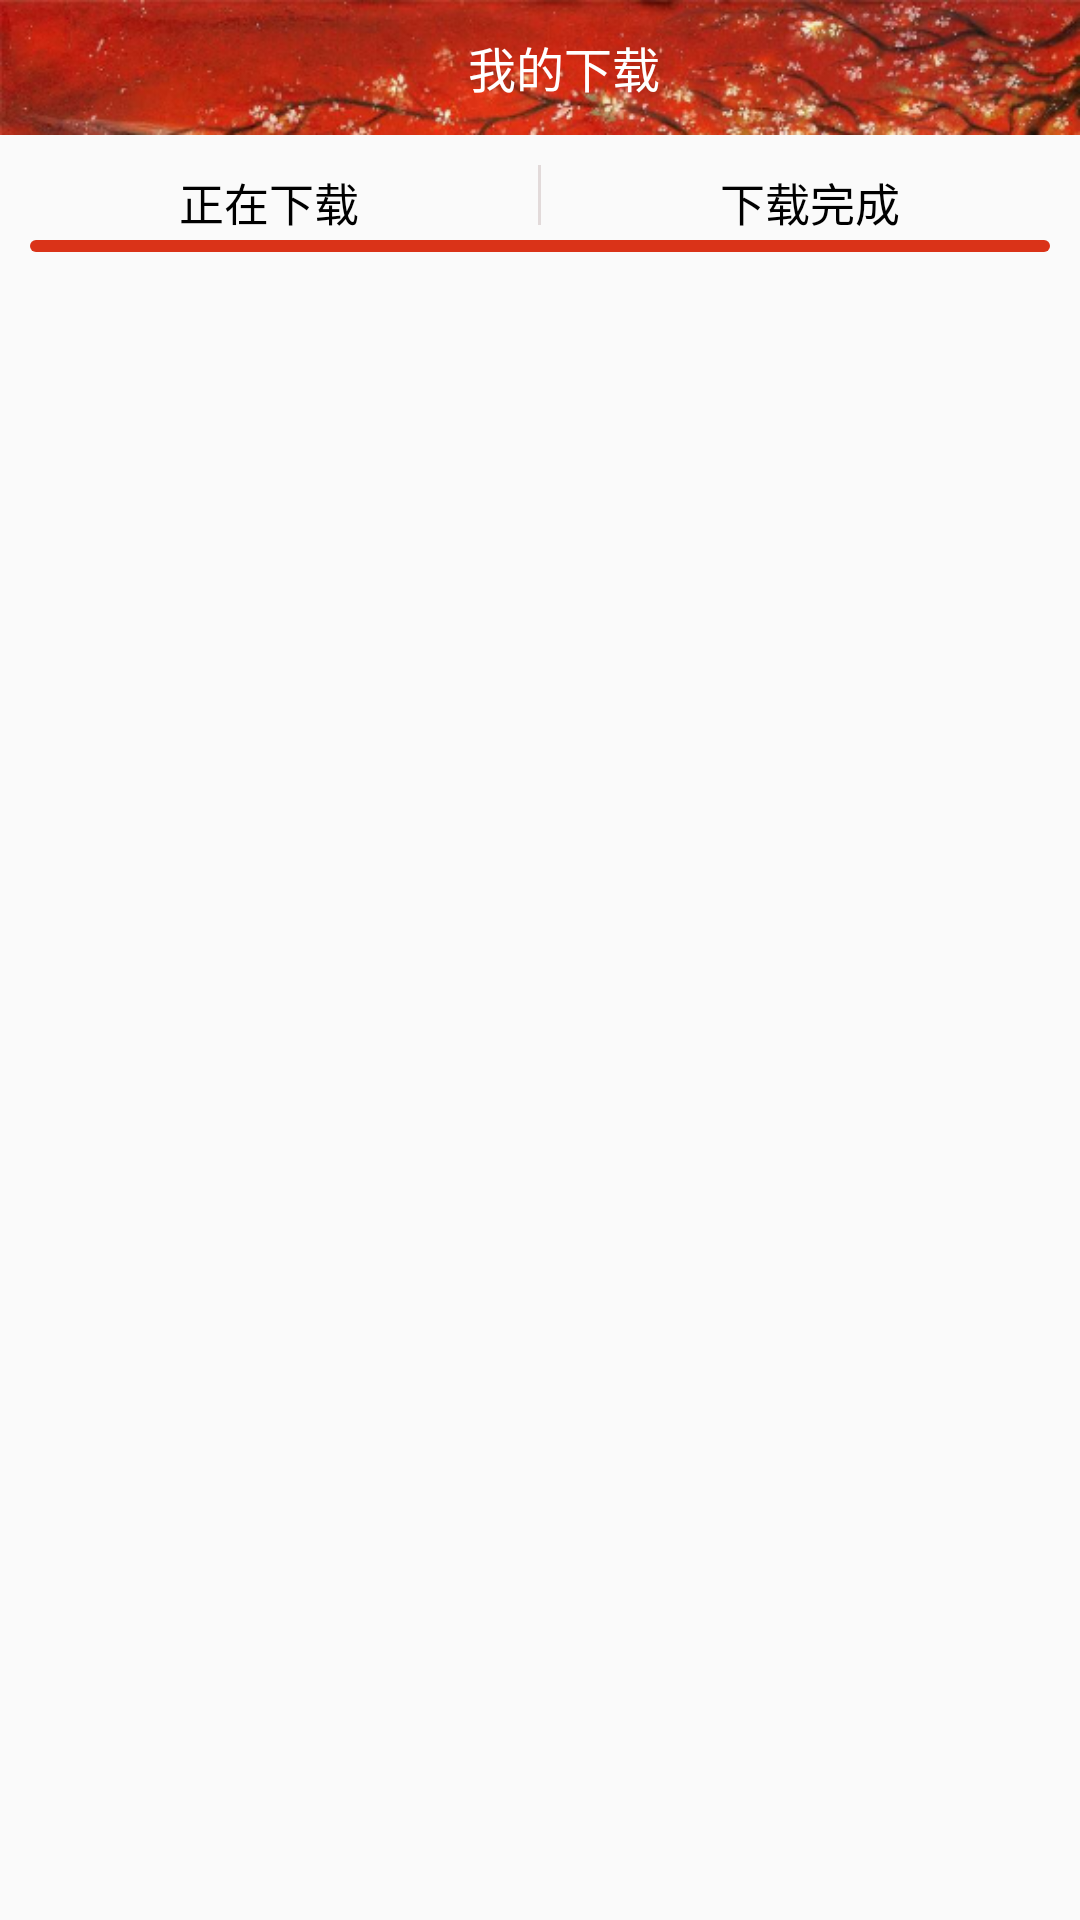

This screen was rendered from an Android layout file. Write that file and the resources it references.
<!-- AndroidManifest.xml: application theme AppTheme -->
<!-- res/layout/activity_download.xml -->
<?xml version="1.0" encoding="utf-8"?>
<LinearLayout xmlns:android="http://schemas.android.com/apk/res/android"
    xmlns:app="http://schemas.android.com/apk/res-auto"
    xmlns:tools="http://schemas.android.com/tools"
    android:layout_width="match_parent"
    android:layout_height="match_parent"
    tools:context="com.music.activity.DownloadActivity"
    android:orientation="vertical">
    <android.support.v7.widget.Toolbar
        android:background="@drawable/bgmain"
        android:elevation="5dp"
        android:layout_width="match_parent"
        android:layout_marginBottom="5dp"
        android:layout_height="45dp"
        android:id="@+id/tb_main">
        <RelativeLayout
            android:layout_width="match_parent"
            android:layout_height="match_parent">
            <TextView
                android:layout_width="wrap_content"
                android:layout_height="wrap_content"
                android:text="我的下载"
                android:textSize="16sp"
                android:textColor="#FFFFFF"
                android:layout_centerInParent="true"
                />
            <ImageView
                android:layout_width="wrap_content"
                android:layout_height="wrap_content"
                android:id="@+id/iv_back"
                android:src="@mipmap/ic_arrow_down"
                android:layout_centerVertical="true" />

        </RelativeLayout>

    </android.support.v7.widget.Toolbar>
    <LinearLayout
        android:layout_marginTop="5dp"
        android:layout_width="match_parent"
        android:layout_height="25dp">
        <TextView
            android:id="@+id/tv_local"
            android:textColor="#000000"
            android:layout_width="wrap_content"
            android:layout_height="match_parent"
            android:text="正在下载"
            android:textSize="15sp"
            android:layout_weight="1"
            android:gravity="center"
            />
        <View
            android:layout_width="1dp"
            android:layout_height="20dp"
            android:background="#e2dada"/>
        <TextView
            android:id="@+id/tv_network"
            android:textColor="#000000"
            android:layout_weight="1"
            android:layout_width="wrap_content"
            android:layout_height="match_parent"
            android:text="下载完成"
            android:gravity="center"
            android:textSize="15sp"
            />
    </LinearLayout>

    <LinearLayout
        android:layout_marginLeft="10dp"
        android:layout_marginRight="10dp"
        android:layout_width="match_parent"
        android:layout_height="wrap_content">
        <LinearLayout
            android:id="@+id/vv_main"
            android:layout_width="wrap_content"
            android:layout_height="4dp">
            <View
                android:layout_width="match_parent"
                android:layout_height="4dp"
                android:background="@drawable/btn_red"/>
        </LinearLayout>
    </LinearLayout>
    <android.support.v4.view.ViewPager
        android:id="@+id/vp_main"
        android:layout_width="match_parent"
        android:layout_height="match_parent"/>
</LinearLayout>
<!-- resources referenced by this layout -->
<resources>
  <!-- drawable bgmain: png bitmap (drawable, 90830 bytes) -->
  <!-- drawable btn_red (drawable) -->
  <?xml version="1.0" encoding="utf-8"?>
  <shape xmlns:android="http://schemas.android.com/apk/res/android"
      android:shape="rectangle">
  
      
      <corners android:radius="5dip" />
      
  
      <solid android:color="#da3318"></solid>
  </shape>
  <style name="AppTheme" parent="Theme.AppCompat.Light.NoActionBar">
          
          <item name="colorPrimary">@color/colorPrimary</item>
          <item name="colorPrimaryDark">@color/colorPrimaryDark</item>
          <item name="colorAccent">@color/colorAccent</item>
      </style>
  <color name="colorPrimary">#da3318</color>
  <color name="colorPrimaryDark">#da3318</color>
  <color name="colorAccent">#da3318</color>
</resources>
